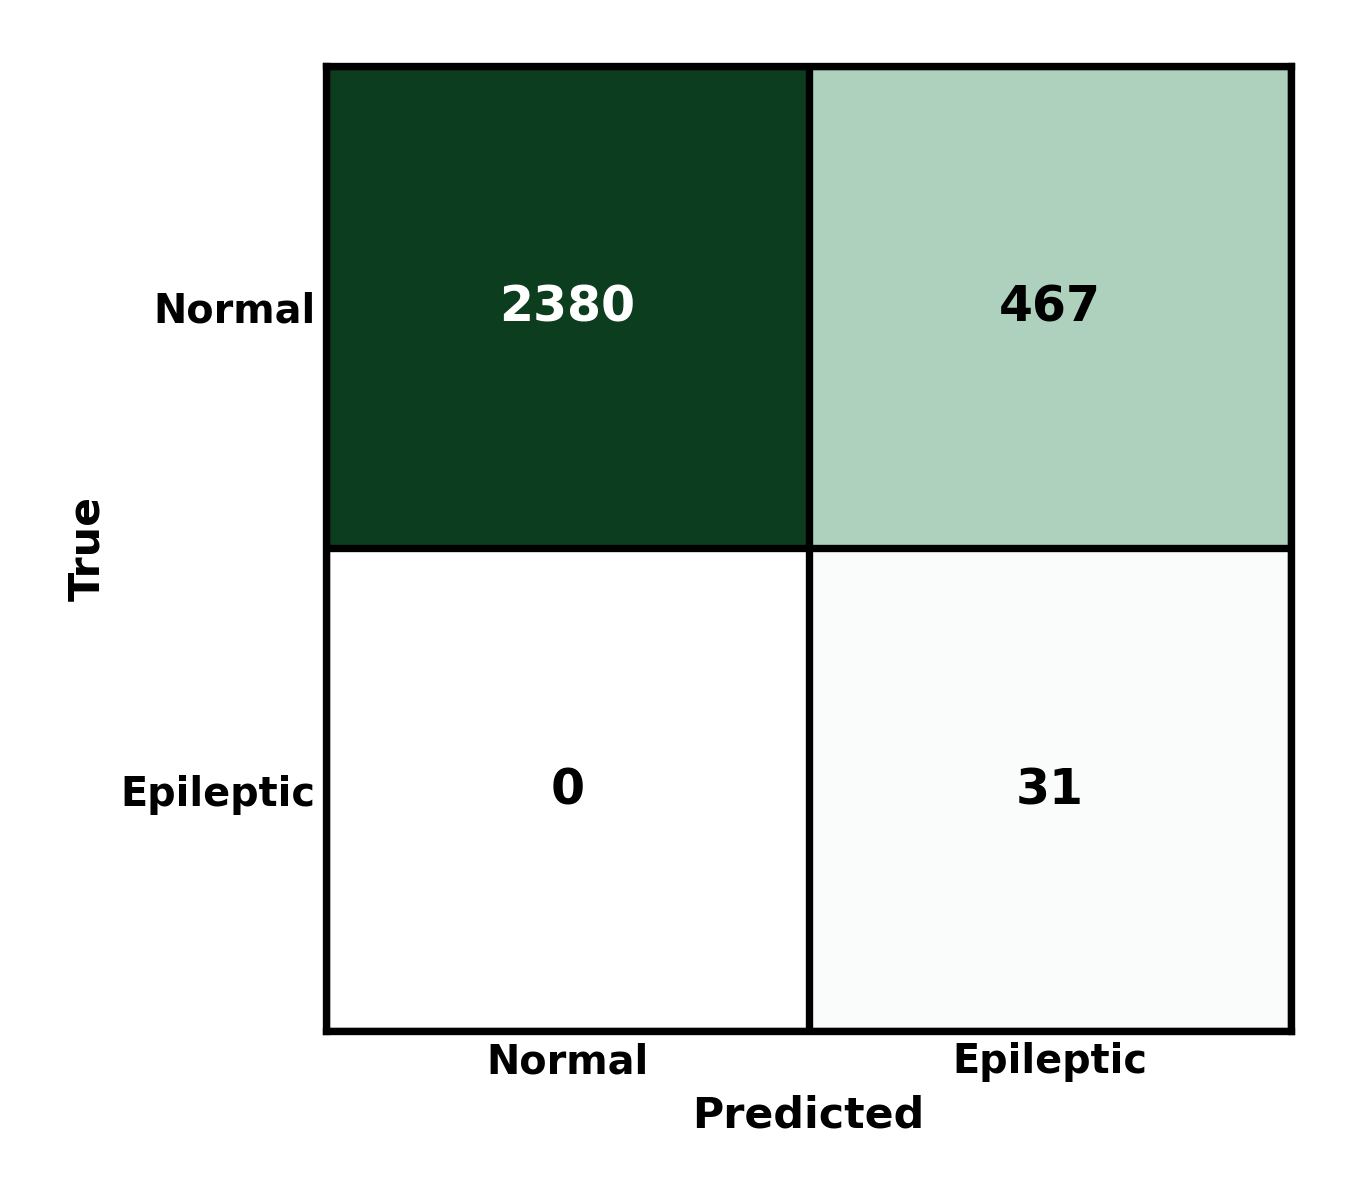

The table this chart was drawn from, first rows:
true\pred, Normal, Epileptic
Normal, 2380, 467
Epileptic, 0, 31
